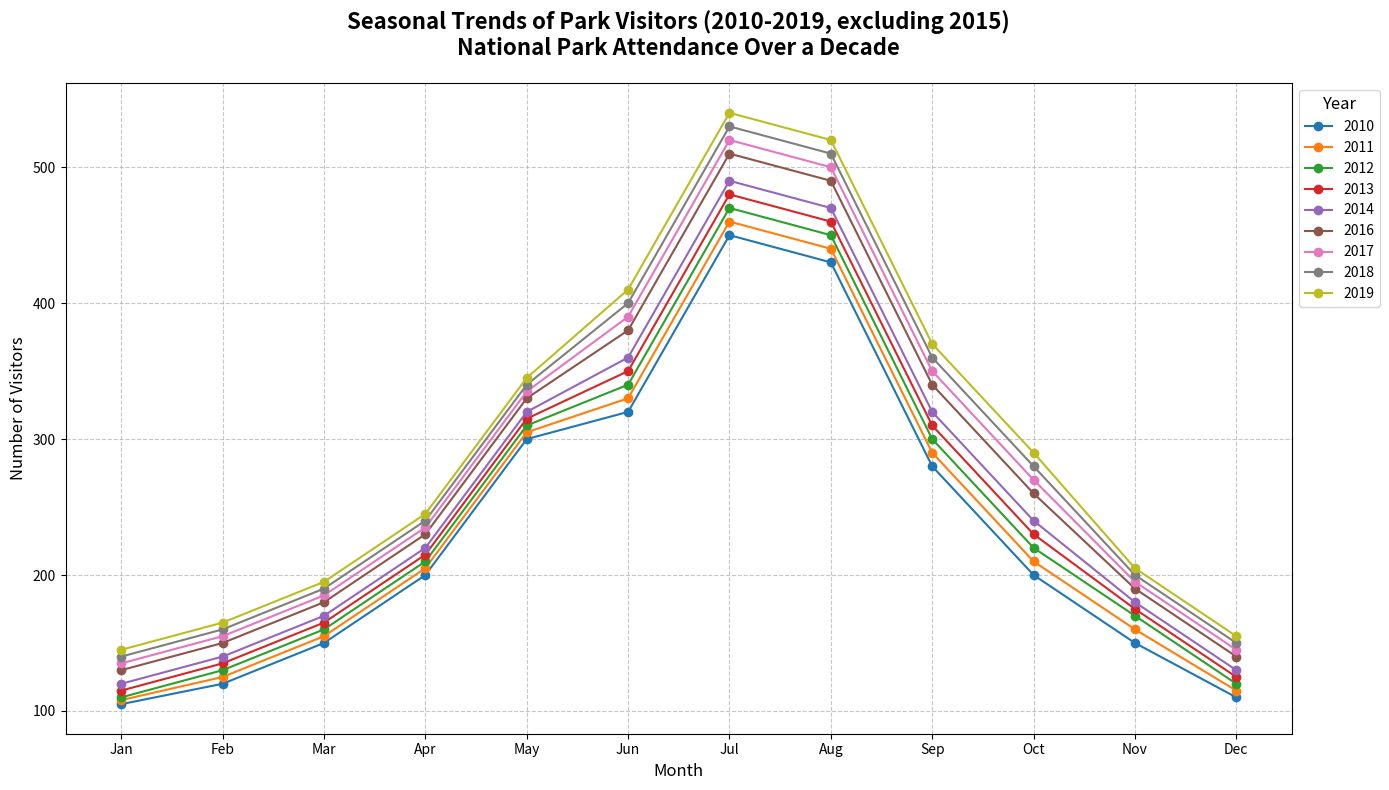

Here is the Python script that generated this plot:
import matplotlib.pyplot as plt
import numpy as np

years = np.array([2010, 2011, 2012, 2013, 2014, 2016, 2017, 2018, 2019])
months = ["Jan", "Feb", "Mar", "Apr", "May", "Jun", "Jul", "Aug", "Sep", "Oct", "Nov", "Dec"]
visitors = [
    [105, 120, 150, 200, 300, 320, 450, 430, 280, 200, 150, 110],  # 2010
    [108, 125, 155, 205, 305, 330, 460, 440, 290, 210, 160, 115],  # 2011
    [110, 130, 160, 210, 310, 340, 470, 450, 300, 220, 170, 120],  # 2012
    [115, 135, 165, 215, 315, 350, 480, 460, 310, 230, 175, 125],  # 2013
    [120, 140, 170, 220, 320, 360, 490, 470, 320, 240, 180, 130],  # 2014
    [130, 150, 180, 230, 330, 380, 510, 490, 340, 260, 190, 140],  # 2016
    [135, 155, 185, 235, 335, 390, 520, 500, 350, 270, 195, 145],  # 2017
    [140, 160, 190, 240, 340, 400, 530, 510, 360, 280, 200, 150],  # 2018
    [145, 165, 195, 245, 345, 410, 540, 520, 370, 290, 205, 155],  # 2019
]

fig, ax = plt.subplots(figsize=(14, 8))

# Add multiple lines to represent each year
for i, year in enumerate(years):
    ax.plot(months, visitors[i], label=str(year), marker='o')

ax.set_title("Seasonal Trends of Park Visitors (2010-2019, excluding 2015)\nNational Park Attendance Over a Decade", 
             fontsize=16, fontweight='bold', pad=20)
ax.set_xlabel('Month', fontsize=12)
ax.set_ylabel('Number of Visitors', fontsize=12)

ax.legend(title="Year", title_fontsize='12', fontsize=10, loc='upper left', bbox_to_anchor=(1, 1))
ax.grid(True, linestyle='--', alpha=0.7)

plt.tight_layout()
plt.show()
